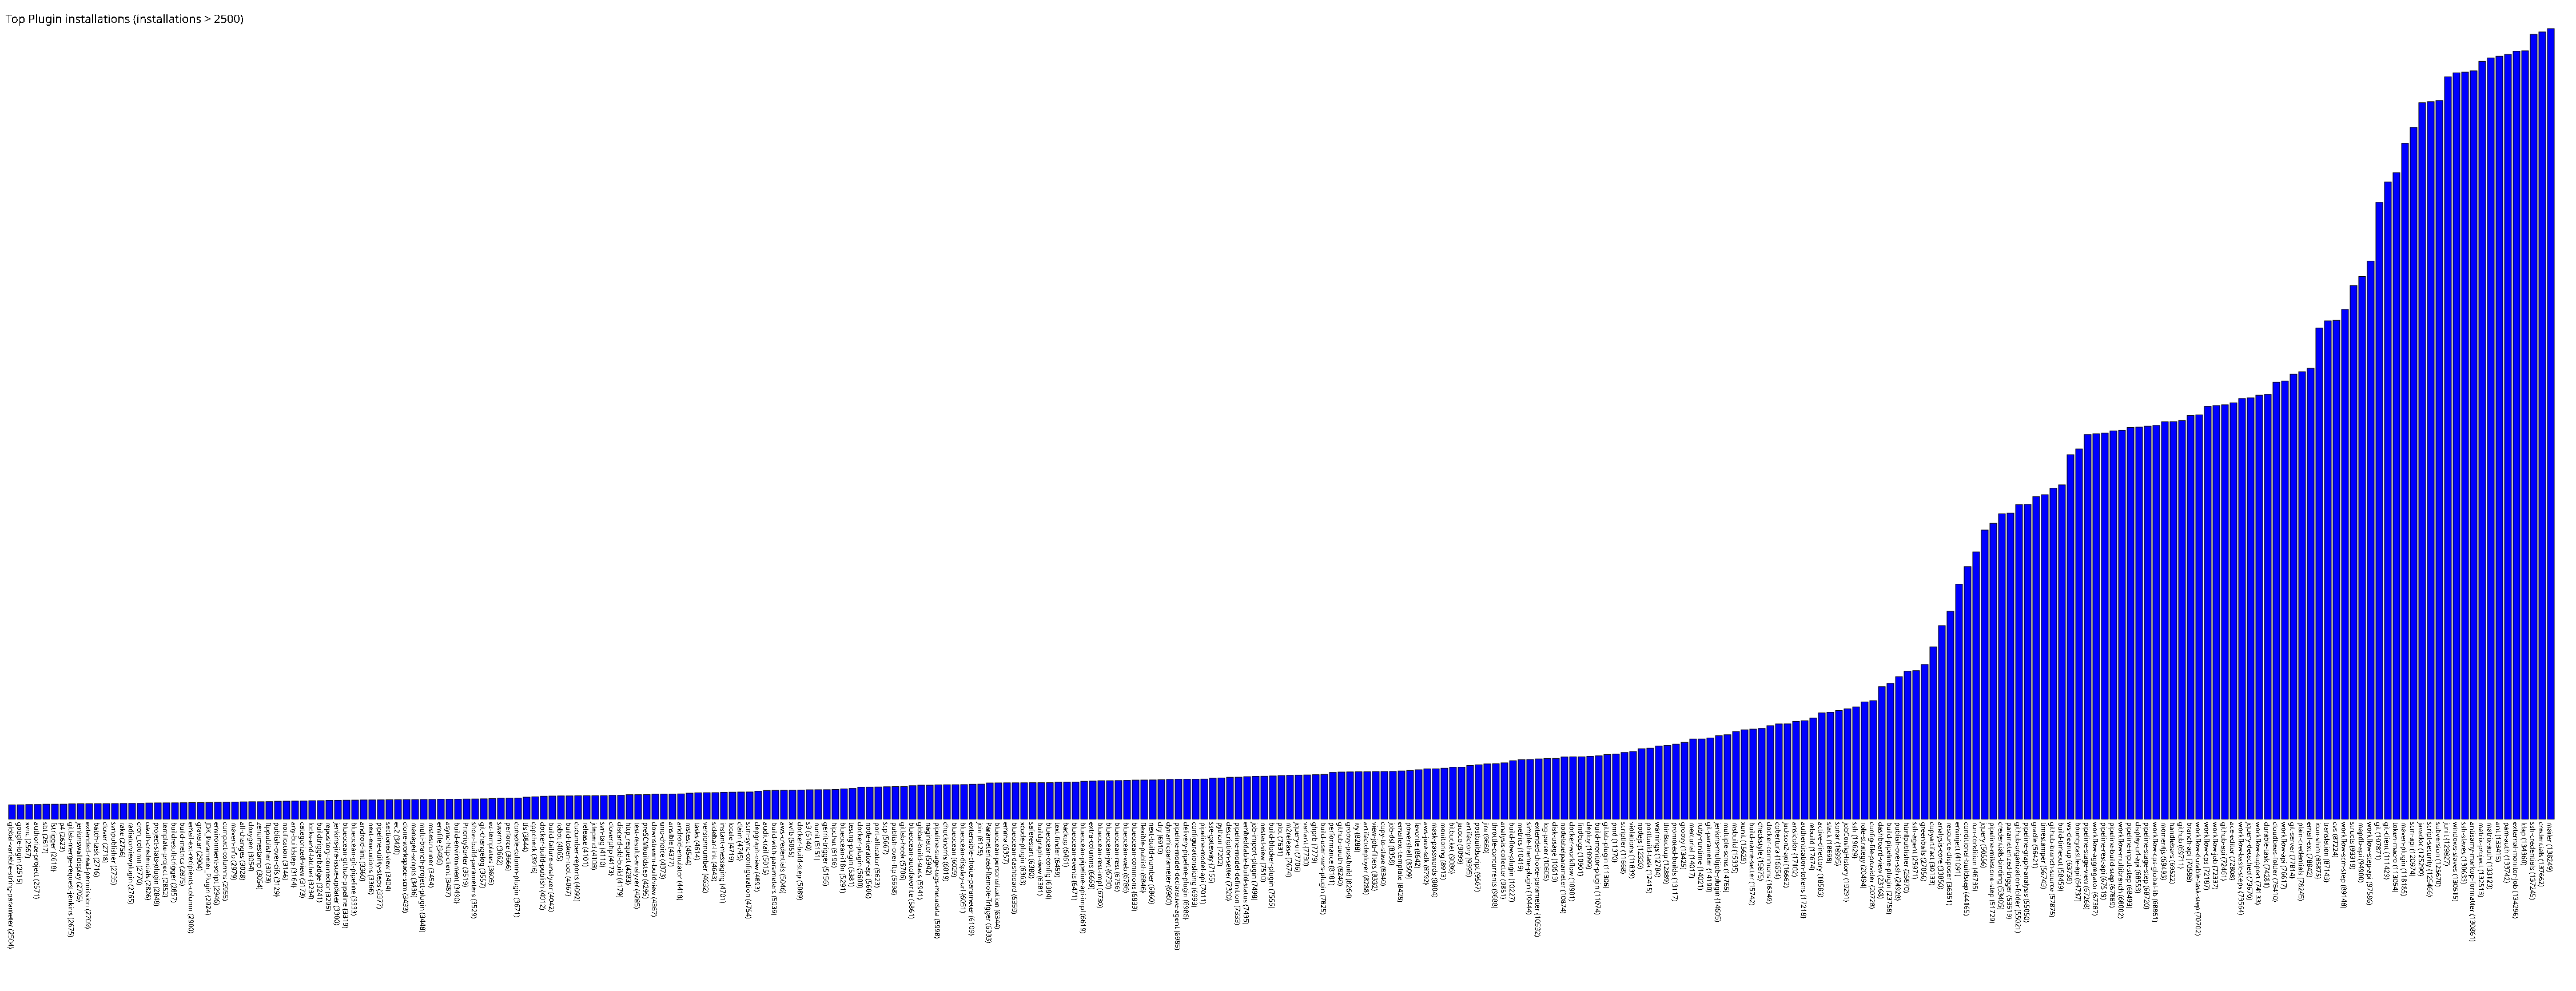

Values plotted in this chart, from the file beside it:
global-variable-string-parameter, 2504
google-login, 2515
xvnc, 2567
authorize-project, 2571
sbt, 2617
fstrigger, 2618
p4, 2623
gitlab-merge-request-jenkins, 2675
jenkinswalldisplay, 2705
extended-read-permission, 2709
batch-task, 2716
clover, 2718
svnpublisher, 2735
rake, 2756
radiatorviewplugin, 2765
cron_column, 2770
oauth-credentials, 2826
project-stats-plugin, 2848
template-project, 2852
buildresult-trigger, 2857
build-metrics, 2875
email-ext-recipients-column, 2900
gravatar, 2904
JDK_Parameter_Plugin, 2924
environment-script, 2946
compact-columns, 2955
maven-info, 2979
all-changes, 3028
doxygen, 3054
zentimestamp, 3054
ftppublisher, 3073
publish-over-cifs, 3129
notification, 3146
any-buildstep, 3164
categorized-view, 3173
locks-and-latches, 3234
buildtriggerbadge, 3241
repository-connector, 3295
jenkins-jira-issue-updater, 3300
blueocean-github-pipeline, 3319
blueocean-git-pipeline, 3333
android-lint, 3360
next-executions, 3366
pipeline-utility-steps, 3377
sectioned-view, 3404
ec2, 3420
clone-workspace-scm, 3433
managed-scripts, 3436
multi-branch-project-plugin, 3448
mstestrunner, 3454
envfile, 3486
async-http-client, 3487
build-environment, 3490
PrioritySorter, 3519
show-build-parameters, 3529
git-changelog, 3557
ez-templates, 3605
swarm, 3662
perforce, 3666
console-column-plugin, 3671
tfs, 3844
... 236 more rows
